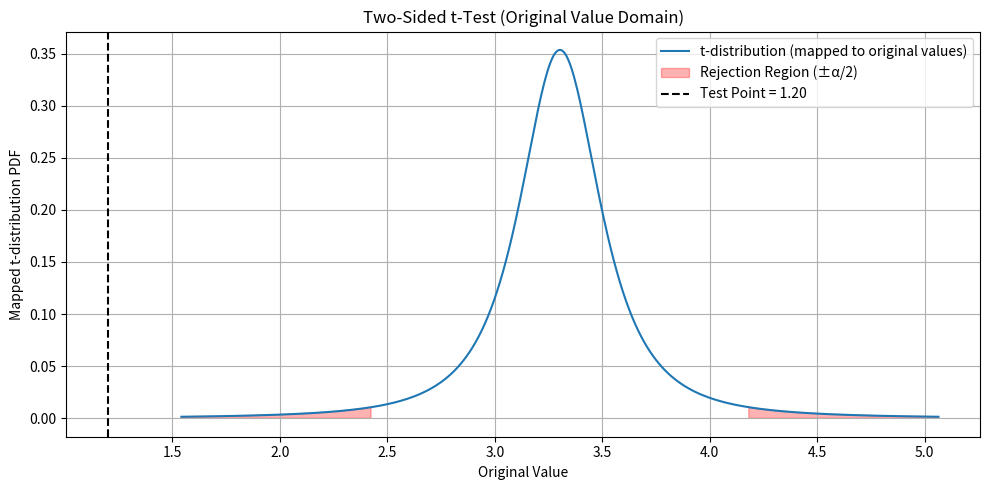

Here is the Python script that generated this plot:
import matplotlib.pyplot as plt
import numpy as np
from scipy import stats


class ChebyshevOutlierDetector:
    """
    A detector for identifying outliers using Chebyshev's Inequality.

    Chebyshev's Inequality:
        For any real-valued random variable X with finite mean μ and finite standard deviation σ,
        the probability that X deviates from its mean by more than k standard deviations is bounded by:
            P(|X - μ| ≥ kσ) ≤ 1 / k²

    This holds for any distribution, not just normal, making it a useful tool for conservative outlier detection.

    Intuition Example:
        Suppose the average score on a test is 70 with a standard deviation of 5.
        Chebyshev says:
            - At most 1/4 (25%) of scores are more than 2 std dev away from the mean.
            - At most 1/9 (11.1%) are more than 3 std dev away.

        This gives you a statistical guarantee — even if you don't know the shape of the score distribution.

    Parameters
    ----------
    data : array-like
        The reference dataset assumed to represent normal behavior.
    filter_low : float, optional
        Lower bound to filter the input data before computing statistics.
    filter_high : float, optional
        Upper bound to filter the input data before computing statistics.
    
    Example usage
    ----------
        example_data = np.random.normal(loc=50, scale=5, size=1000)
        cheb_detector = ChebyshevOutlierDetector(example_data, filter_low=3, filter_high=97)
        test_point = 10
        is_out_cheb = cheb_detector.is_outlier(test_point, k_threshold=3)
        cheb_detector.plot(test_point)
        
    """
    
    def __init__(self, data, filter_low=None, filter_high=None):
        self.original_data = np.array(data)
        self.data = self._apply_filter(self.original_data, filter_low, filter_high)
        self.mean = np.mean(self.data)
        self.std = np.std(self.data)

    def _apply_filter(self, data, low, high):
        if low is not None:
            data = data[data >= low]
        if high is not None:
            data = data[data <= high]
        return data

    def is_outlier(self, test_point, k_threshold=3):
        """
        Check if the test point is an outlier using Chebyshev's inequality.

        Parameters
        ----------
        test_point : float
            The value to evaluate.
        k_threshold : float
            Number of standard deviations to use as the outlier threshold.

        Returns
        -------
        bool
            True if the test point is an outlier (falls beyond k_threshold std dev from mean), False otherwise.
        """
        distance = abs(test_point - self.mean)
        k = distance / self.std if self.std > 0 else np.inf
        return k >= k_threshold

    def plot(self, test_point, k_threshold=3):
        """
        Plot the distribution of the data and show test point along with ±kσ bounds.

        Parameters
        ----------
        test_point : float
            The value to highlight on the plot.
        k_threshold : float
            Number of standard deviations for outlier threshold.
        """
        plt.figure(figsize=(10, 5))
        plt.hist(self.data, bins=30, alpha=0.6, label='Normal Data')

        lower_bound = self.mean - k_threshold * self.std
        upper_bound = self.mean + k_threshold * self.std

        plt.axvline(self.mean, color='green', linestyle='-', label='Mean')
        plt.axvline(lower_bound, color='orange', linestyle='--', label=f'-{k_threshold}σ')
        plt.axvline(upper_bound, color='orange', linestyle='--', label=f'+{k_threshold}σ')
        plt.axvline(test_point, color='red', linestyle='--', label='Test Point')

        plt.title("Chebyshev Inequality Outlier Detection")
        plt.xlabel("Value")
        plt.ylabel("Frequency")
        plt.legend()
        plt.grid(True)
        plt.tight_layout()
        plt.show()


class TTestOutlierDetector:
    """
    A detector that uses a t-test to identify whether a test point lies significantly
    in the tail of the distribution (right, left, or both), based on the sample mean and standard deviation.

    Supports plotting in both t-score and original value domains.

    Parameters
    ----------
    data : array-like
        The reference dataset assumed to represent normal behavior.
    filter_low : float, optional
        Lower bound to filter the input data.
    filter_high : float, optional
        Upper bound to filter the input data.
    tail : str
        'right', 'left', or 'two-sided' to define the direction of the test.
    
    Example usage
    ----------
        np.random.seed(42)
        example_data = np.random.normal(loc=0, scale=2, size=50)

        t_detector = TTestOutlierDetector(example_data, tail='two-sided',filter_low=3, filter_high=97)
        test_val = 1.2
        is_out = t_detector.is_outlier(test_val, alpha=0.05)
        t_detector.plot_value(test_val)
        
    """

    def __init__(self, data, filter_low=None, filter_high=None, tail='right'):
        self.original_data = np.array(data)
        self.data = self._apply_filter(self.original_data, filter_low, filter_high)
        self.tail = tail
        self.n = len(self.data)
        self.mean = np.mean(self.data)
        self.std = np.std(self.data, ddof=1)
        self.df = self.n - 1

    def _apply_filter(self, data, low, high):
        if low is not None:
            data = data[data >= low]
        if high is not None:
            data = data[data <= high]
        return data

    def is_outlier(self, test_point, alpha=0.05):
        t_score = (test_point - self.mean) / (self.std / np.sqrt(self.n))

        if self.tail == 'right':
            critical_t = stats.t.ppf(1 - alpha, df=self.df)
            return t_score > critical_t
        elif self.tail == 'left':
            critical_t = stats.t.ppf(alpha, df=self.df)
            return t_score < critical_t
        elif self.tail == 'two-sided':
            critical_t = stats.t.ppf(1 - alpha / 2, df=self.df)
            return abs(t_score) > critical_t
        else:
            raise ValueError("tail must be 'right', 'left', or 'two-sided'")

    def plot_tscore(self, test_point, alpha=0.05):
        t_score = (test_point - self.mean) / (self.std / np.sqrt(self.n))
        x = np.linspace(-5, 5, 500)
        y = stats.t.pdf(x, df=self.df)

        plt.figure(figsize=(10, 5))
        plt.plot(x, y, label='t-distribution (df={})'.format(self.df))

        if self.tail == 'right':
            critical_t = stats.t.ppf(1 - alpha, df=self.df)
            plt.fill_between(x, 0, y, where=x >= critical_t, color='red', alpha=0.3, label='Rejection Region (α)')
        elif self.tail == 'left':
            critical_t = stats.t.ppf(alpha, df=self.df)
            plt.fill_between(x, 0, y, where=x <= critical_t, color='red', alpha=0.3, label='Rejection Region (α)')
        elif self.tail == 'two-sided':
            critical_t = stats.t.ppf(1 - alpha / 2, df=self.df)
            plt.fill_between(x, 0, y, where=np.abs(x) >= critical_t, color='red', alpha=0.3, label='Rejection Region (±α/2)')

        plt.axvline(t_score, color='black', linestyle='--', label=f'Test Point t={t_score:.2f}')
        plt.title(f"{self.tail.title()} t-Test (t-score domain)")
        plt.xlabel("t-score")
        plt.ylabel("Probability Density")
        plt.legend()
        plt.grid(True)
        plt.tight_layout()
        plt.show()

    def plot_value(self, test_point, alpha=0.05):
        """
        Plot the original value domain, mapping t-distribution back to input space.
        """
        x_vals = np.linspace(self.mean - 5*self.std, self.mean + 5*self.std, 500)
        t_scores = (x_vals - self.mean) / (self.std / np.sqrt(self.n))
        y = stats.t.pdf(t_scores, df=self.df)

        plt.figure(figsize=(10, 5))
        plt.plot(x_vals, y, label='t-distribution (mapped to original values)')

        if self.tail == 'right':
            critical_t = stats.t.ppf(1 - alpha, df=self.df)
            critical_val = self.mean + critical_t * (self.std / np.sqrt(self.n))
            plt.fill_between(x_vals, 0, y, where=x_vals >= critical_val, color='red', alpha=0.3, label='Rejection Region (α)')
        elif self.tail == 'left':
            critical_t = stats.t.ppf(alpha, df=self.df)
            critical_val = self.mean + critical_t * (self.std / np.sqrt(self.n))
            plt.fill_between(x_vals, 0, y, where=x_vals <= critical_val, color='red', alpha=0.3, label='Rejection Region (α)')
        elif self.tail == 'two-sided':
            critical_t = stats.t.ppf(1 - alpha / 2, df=self.df)
            upper_val = self.mean + critical_t * (self.std / np.sqrt(self.n))
            lower_val = self.mean - critical_t * (self.std / np.sqrt(self.n))
            plt.fill_between(x_vals, 0, y, where=(x_vals >= upper_val) | (x_vals <= lower_val),
                             color='red', alpha=0.3, label='Rejection Region (±α/2)')

        plt.axvline(test_point, color='black', linestyle='--', label=f'Test Point = {test_point:.2f}')
        plt.title(f"{self.tail.title()} t-Test (Original Value Domain)")
        plt.xlabel("Original Value")
        plt.ylabel("Mapped t-distribution PDF")
        plt.legend()
        plt.grid(True)
        plt.tight_layout()
        plt.show()



if __name__ == "__main__":

    # Test usage for value-based plotting
    np.random.seed(42)
    example_data = np.random.normal(loc=0, scale=2, size=50)

    t_detector = TTestOutlierDetector(example_data, tail='two-sided',filter_low=3, filter_high=97)
    test_val = 1.2
    is_out = t_detector.is_outlier(test_val, alpha=0.05)
    t_detector.plot_value(test_val)